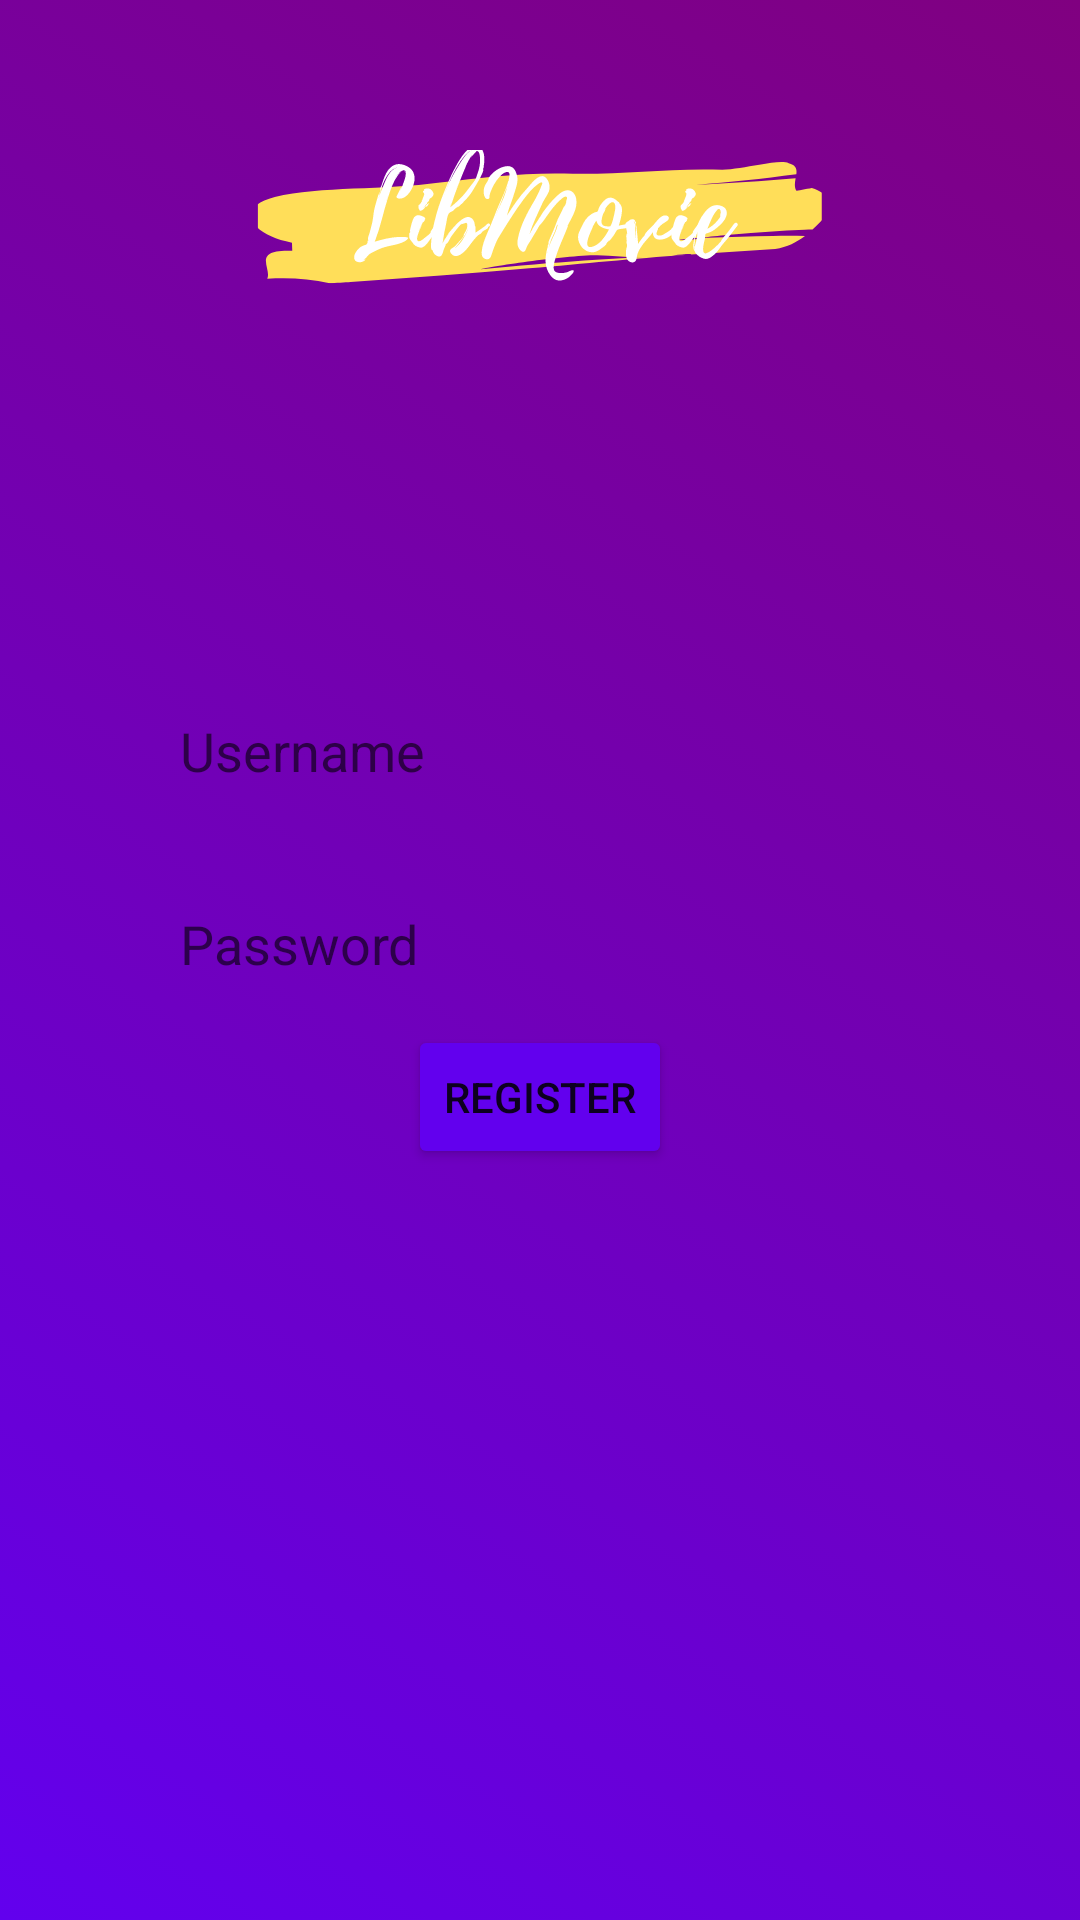

Reconstruct the res/layout file that produces this screen, plus the resources it refers to.
<!-- AndroidManifest.xml: application theme Theme.LibMovie -->
<!-- res/layout/activity_register.xml -->
<?xml version="1.0" encoding="utf-8"?>
<RelativeLayout xmlns:android="http://schemas.android.com/apk/res/android"
    android:layout_width="match_parent"
    android:layout_height="match_parent"
    android:id="@+id/register_act"
    android:background="@drawable/gradient_list">

    <ImageView
        android:id="@+id/logo"
        android:layout_width="wrap_content"
        android:layout_height="wrap_content"
        android:src="@drawable/image_logo"
        android:layout_centerHorizontal="true"
        android:layout_marginTop="50dp"
        android:contentDescription="@string/logo_description"/>

    <EditText
        android:id="@+id/username"
        android:layout_width="match_parent"
        android:layout_height="wrap_content"
        android:layout_below="@+id/logo"
        android:layout_centerHorizontal="true"
        android:layout_marginHorizontal="40dp"
        android:layout_marginTop="125dp"
        android:autofillHints="username"
        android:background="@drawable/shape_login"
        android:hint="@string/username"
        android:inputType="text"
        android:paddingHorizontal="20dp"
        android:paddingVertical="15dp" />

    <EditText
        android:id="@+id/password"
        android:layout_width="match_parent"
        android:layout_height="wrap_content"
        android:layout_below="@+id/username"
        android:layout_centerHorizontal="true"
        android:layout_marginHorizontal="40dp"
        android:layout_marginTop="10dp"
        android:autofillHints="password"
        android:background="@drawable/shape_login"
        android:hint="@string/password"
        android:inputType="textPassword"
        android:paddingHorizontal="20dp"
        android:paddingVertical="15dp" />

    <Button
        android:layout_width="wrap_content"
        android:layout_height="wrap_content"
        android:id="@+id/register"
        android:layout_below="@+id/password"
        android:text="Register"
        android:backgroundTint="@color/design_default_color_primary"
        android:layout_centerHorizontal="true"/>

</RelativeLayout>
<!-- resources referenced by this layout -->
<resources>
  <!-- drawable gradient_list (drawable) -->
  <?xml version="1.0" encoding="utf-8"?>
  <animation-list xmlns:android="http://schemas.android.com/apk/res/android">
  
      <item
          android:drawable="@drawable/background_1"
          android:duration="5000"/>
      <item
          android:drawable="@drawable/background_2"
          android:duration="5000"/>
  </animation-list>
  <!-- drawable image_logo: vector/xml drawable (drawable, 26497 chars, omitted) -->
  <string name="logo_description">Logo</string>
  <string name="password">Password</string>
  <string name="username">Username</string>
  <style name="Theme.LibMovie" parent="Theme.MaterialComponents.DayNight.NoActionBar">
          
          <item name="colorPrimary">@color/purple_500</item>
          <item name="colorPrimaryVariant">@color/purple_700</item>
          <item name="colorOnPrimary">@color/white</item>
          
          <item name="colorSecondary">@color/teal_200</item>
          <item name="colorSecondaryVariant">@color/teal_700</item>
          <item name="colorOnSecondary">@color/black</item>
          
          <item name="android:statusBarColor" tools:targetApi="l">?attr/colorPrimaryVariant</item>
          
      </style>
  <!-- drawable background_1 (drawable) -->
  <?xml version="1.0" encoding="utf-8"?>
  <selector xmlns:android="http://schemas.android.com/apk/res/android">
     <item>
         <shape>
             <gradient
                 android:angle="225"
                 android:startColor="#800080"
                 android:endColor="@color/purple_500"
             />
         </shape>
     </item>
  </selector>
  <!-- drawable background_2 (drawable) -->
  <?xml version="1.0" encoding="utf-8"?>
  <selector xmlns:android="http://schemas.android.com/apk/res/android">
      <item>
          <shape>
              <gradient
                  android:angle="225"
                  android:startColor="#883CF4"
                  android:endColor="@color/purple_700"
                  />
          </shape>
      </item>
  </selector>
  <color name="purple_500">#FF6200EE</color>
  <color name="purple_700">#FF3700B3</color>
  <color name="white">#FFFFFFFF</color>
  <color name="teal_200">#FF03DAC5</color>
  <color name="teal_700">#FF018786</color>
  <color name="black">#FF000000</color>
</resources>
